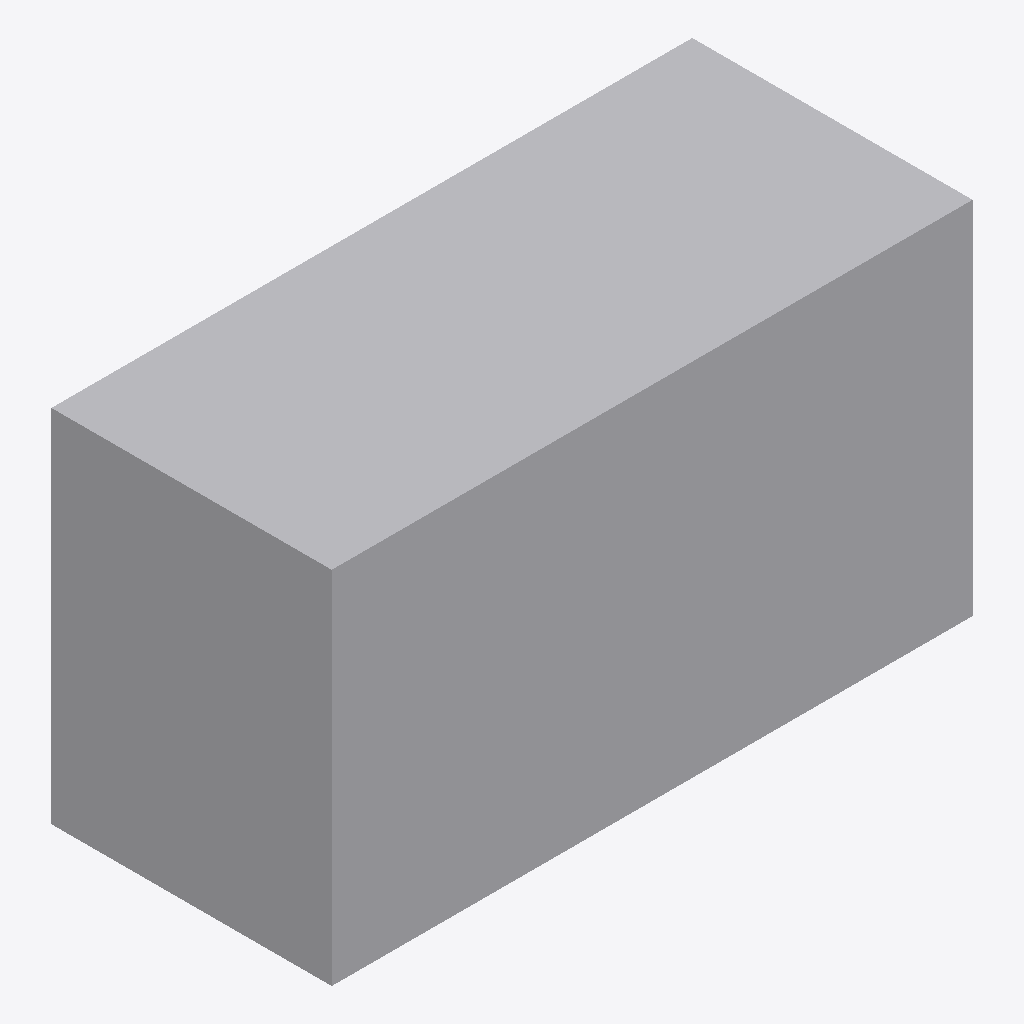
Isometric view of an IFC building model (IFC-SPF (STEP), schema IFC4, length unit metre), seen from the south-west, elements coloured by IFC class: 1 other element (light grey).
Extent 1.6 m × 0.7 m × 0.9 m (x, y, z). Storeys (1): EG at 0.00 m. Elements (1): 1 IfcFurniture.

HEADER;
FILE_DESCRIPTION(('ViewDefinition[DesignTransferView]'),'2;1');
FILE_NAME('/dev/null','2026-11-18T07:31:32+01:00',(''),(''),'IfcOpenShell 0.8.5','IfcOpenShell 0.8.5','Nobody');
FILE_SCHEMA(('IFC4'));
ENDSEC;
DATA;
#6=IFCPROJECT('143usnvbT6Q8WkUL9cz3ll',#5,'preview-kassentheke',$,$,$,$,(#15),#10);
#18=IFCSITE('01mlk2P$H3oB$I_0JmUoNF',#17,'Site',$,$,#29,$,$,$,$,$,$,$,$);
#20=IFCBUILDING('1IUnHkmlH35PbxIaDpM6qI',#19,'Building',$,$,#34,$,$,$,$,$,$);
#36=IFCBUILDINGSTOREY('2bTtHeu$58iQxr28bJkTNZ',#35,'EG',$,$,#43,$,$,$,0.0);
#58=IFCFURNITURE('2lVynx51z5JunKfMK_Wpjj',#57,'Kassentheke',$,'Einbaumöbel',#72,#65,$,.USERDEFINED.);
ENDSEC;
